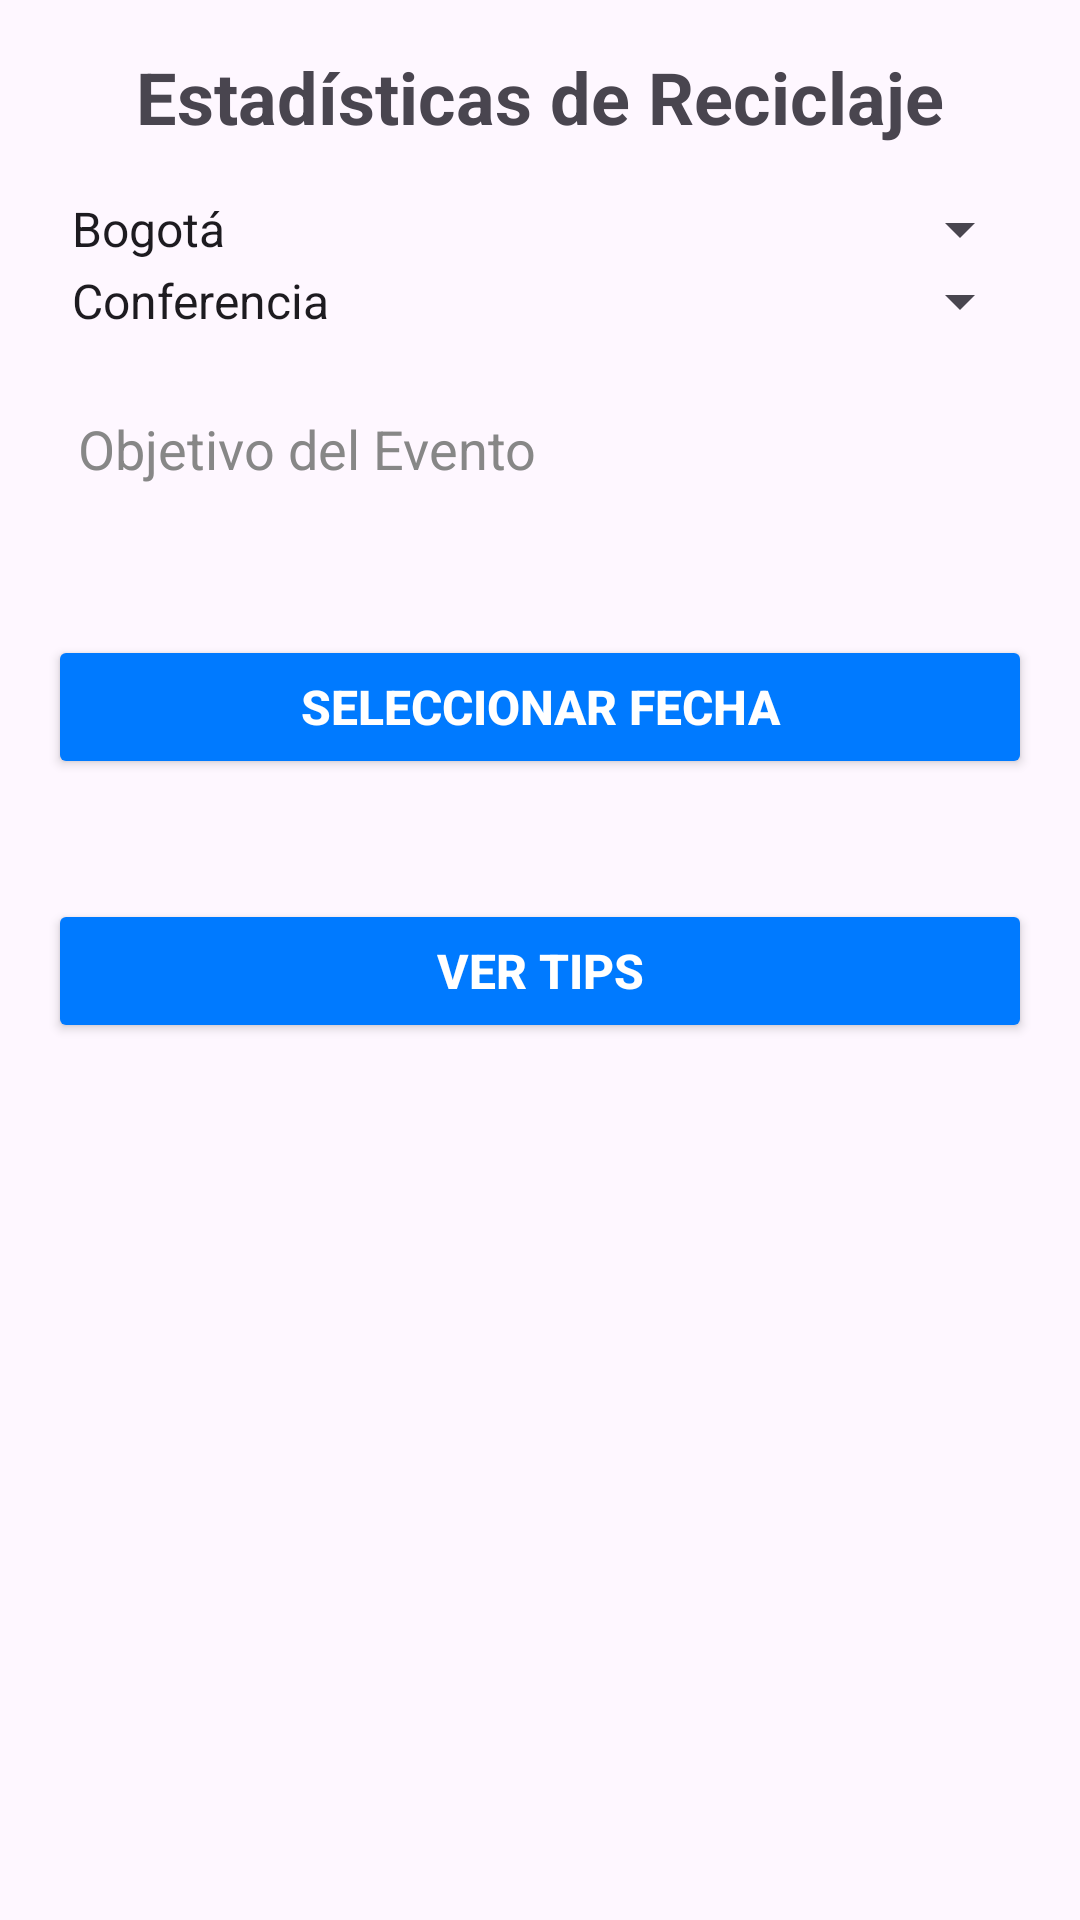

Here is an Android app screen rendered from its layout file. Give the layout XML and the strings, colors and styles it references.
<!-- AndroidManifest.xml: application theme Theme.RetoJhonF -->
<!-- res/layout/activity_statistics.xml -->
<LinearLayout xmlns:android="http://schemas.android.com/apk/res/android"
    android:layout_width="match_parent"
    android:layout_height="match_parent"
    android:orientation="vertical"
    android:padding="16dp">

    <TextView
        android:id="@+id/title"
        android:layout_width="wrap_content"
        android:layout_height="wrap_content"
        android:text="Estadísticas de Reciclaje"
        android:textSize="24sp"
        android:textStyle="bold"
        android:layout_gravity="center"
        android:layout_marginBottom="16dp" />

    

    
    <Spinner
        android:id="@+id/category_id"
        android:layout_width="match_parent"
        android:layout_height="wrap_content"
        android:entries="@array/cities_array"
        />

    
    <Spinner
        android:id="@+id/event_id"
        android:layout_width="match_parent"
        android:layout_height="wrap_content"
        android:entries="@array/event_types_array" />

    <EditText
        android:id="@+id/quantity"
        android:layout_width="match_parent"
        android:layout_height="wrap_content"
        android:hint="Objetivo del Evento"
        android:background="@drawable/custom_edit_text_bg"
        android:padding="10dp"
        android:textColorHint="#878787"
        android:layout_marginTop="15dp"/>

    <Button
        android:id="@+id/calendar_button"
        android:layout_width="match_parent"
        android:layout_height="wrap_content"
        android:text="Seleccionar Fecha"
        android:textColor="@android:color/white"
        android:textStyle="bold"
        android:backgroundTint="@color/ecoBlue"
        android:padding="10dp"
        android:textSize="16sp"
        android:layout_marginTop="40dp"/>

    <Button
        android:id="@+id/goto_tips"
        android:layout_width="match_parent"
        android:layout_height="wrap_content"
        android:text="Ver Tips"
        android:textColor="@android:color/white"
        android:textStyle="bold"
        android:backgroundTint="@color/ecoBlue"
        android:padding="10dp"
        android:textSize="16sp"
        android:layout_marginTop="40dp"/>

</LinearLayout>
<!-- resources referenced by this layout -->
<resources>
  <string-array name="cities_array">
          <item>Bogotá</item>
          <item>Medellín</item>
          <item>Cali</item>
          <item>Cartagena</item>
      </string-array>
  <string-array name="event_types_array">
          <item>Conferencia</item>
          <item>Taller</item>
          <item>Seminario</item>
          <item>Concierto</item>
      </string-array>
  <color name="ecoBlue">#007AFF</color>
  <style name="Theme.RetoJhonF" parent="Base.Theme.RetoJhonF" />
  <style name="Base.Theme.RetoJhonF" parent="Theme.Material3.DayNight.NoActionBar">
          
          
      </style>
</resources>
